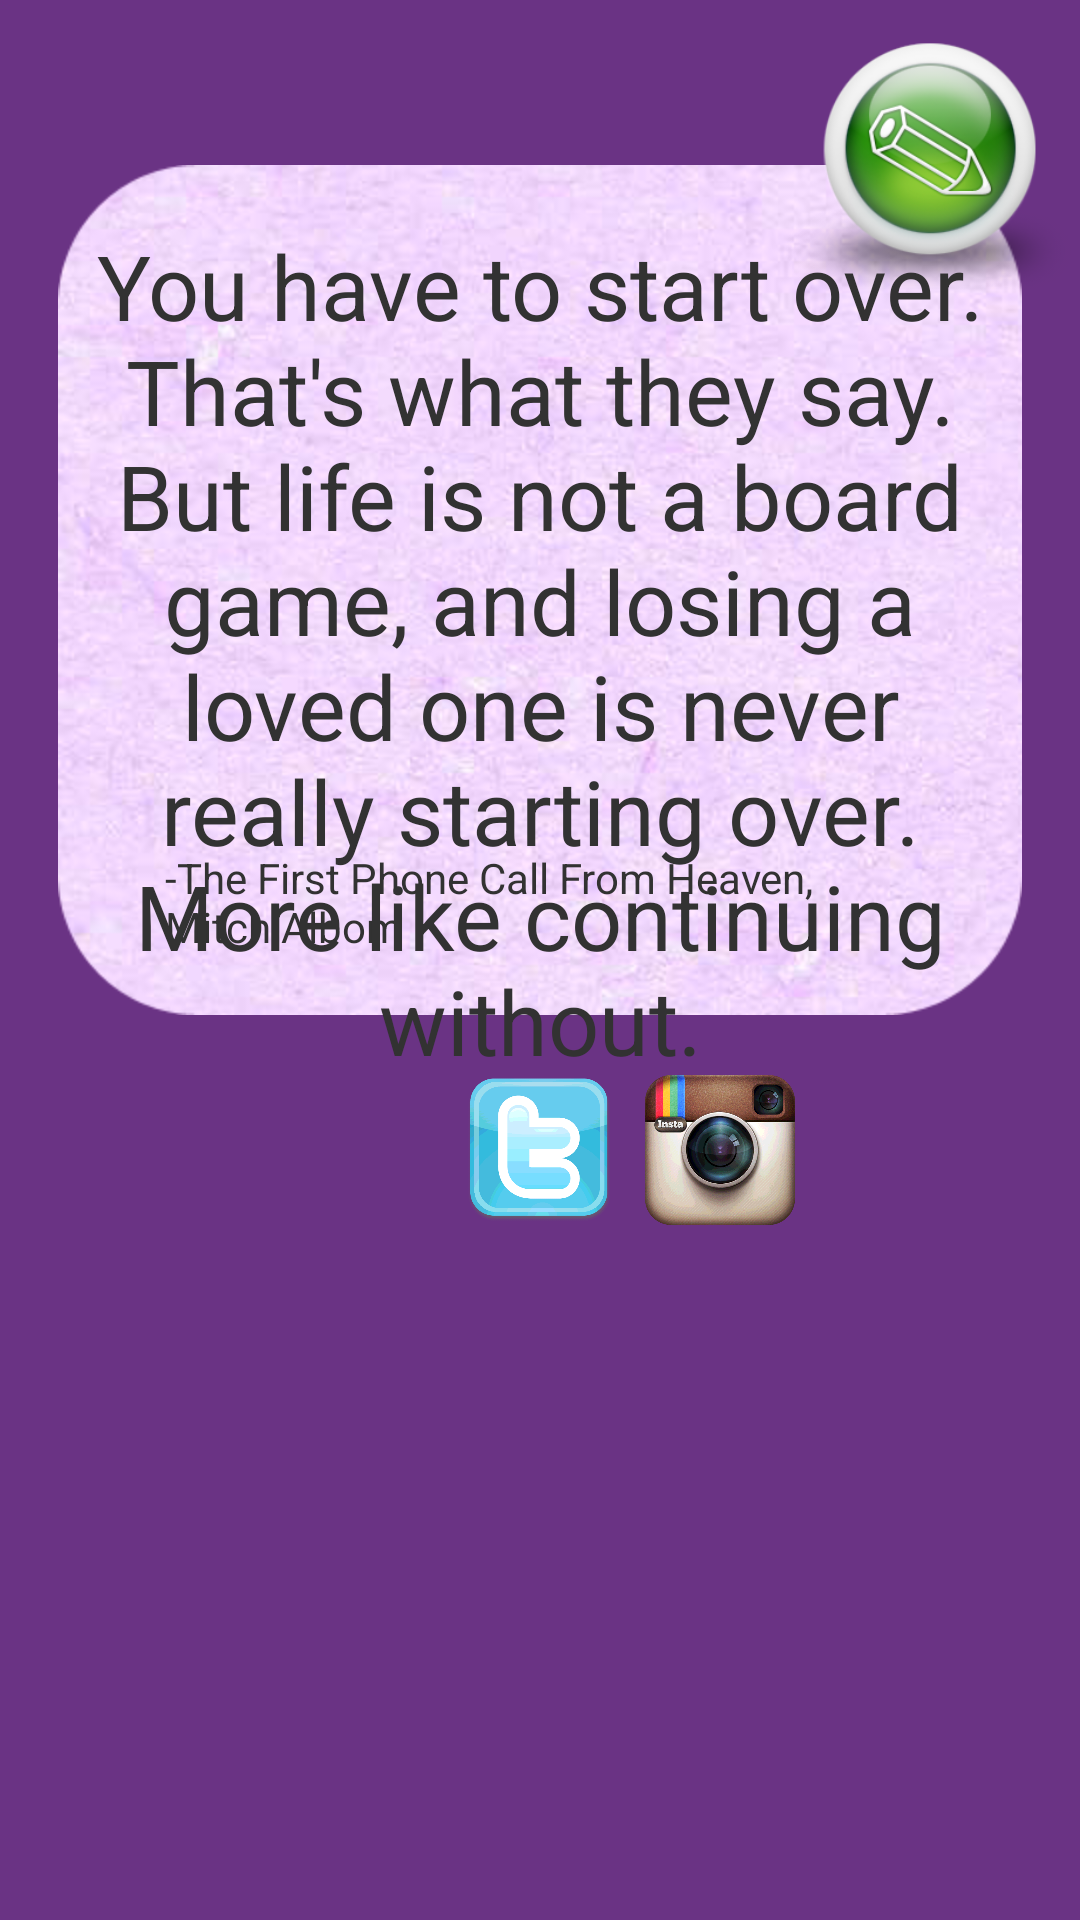

Produce the Android XML layout that renders to this screen, including the resource entries it uses.
<!-- AndroidManifest.xml: application theme AppTheme -->
<!-- res/layout/view_edit_quote.xml -->
<ScrollView xmlns:android="http://schemas.android.com/apk/res/android"
    android:id="@+id/scrollView1"
    android:layout_width="fill_parent"
    android:layout_height="fill_parent"
    android:background="#6A3384">

        <RelativeLayout
            android:id="@+id/rel"
            android:layout_width="match_parent"
            android:layout_height="match_parent"
            android:orientation="vertical" >

            <LinearLayout
                android:id="@+id/social"
                android:layout_width="match_parent"
                android:layout_height="wrap_content"
                android:layout_alignParentBottom="true"
                android:layout_alignParentLeft="true"
                android:layout_below="@+id/imageView4"
                android:layout_marginTop="20dp"
                android:gravity="center_horizontal" >

                <ImageView
                    android:id="@+id/imageView1"
                    android:layout_width="60dp"
                    android:layout_height="60dp"
                    android:paddingBottom="10dp"
                    android:src="@drawable/facebook" />

                <ImageView
                    android:id="@+id/imageView3"
                    android:layout_width="60dp"
                    android:layout_height="60dp"
                    android:paddingBottom="10dp"
                    android:src="@drawable/twittericon" />

                <ImageView
                    android:id="@+id/imageView2"
                    android:layout_width="60dp"
                    android:layout_height="60dp"
                    android:paddingBottom="10dp"
                    android:src="@drawable/instagram" />
            </LinearLayout>

          

            

            <ImageView
                android:id="@+id/imageView4"
                android:layout_width="wrap_content"
                android:layout_height="wrap_content"
                android:layout_alignParentLeft="true"
                android:layout_alignParentRight="true"
                android:layout_alignParentTop="true"
                android:layout_marginTop="55dp"
                android:src="@drawable/bg1" />

            <ImageView
                android:id="@+id/editButton"
                android:layout_width="100dp"
                android:layout_height="100dp"
                android:layout_alignParentRight="true"
                android:layout_alignParentTop="true"
                android:onClick="editButton"
                android:src="@drawable/edit" />

            <TextView
                android:id="@+id/textView1"
                android:layout_width="250dp"
                android:layout_height="wrap_content"
                android:layout_alignBottom="@+id/imageView4"
                android:layout_centerHorizontal="true"
                android:layout_marginBottom="20dp"
                android:text="@string/by" />

            <TextView
                android:id="@+id/quote"
                android:layout_width="300dp"
                android:layout_height="wrap_content"
                android:layout_alignTop="@+id/imageView4"
                android:layout_centerHorizontal="true"
                android:layout_marginTop="20dp"
                android:gravity="center"
                android:text="@string/value"
                android:textSize="30sp" />

        </RelativeLayout>


</ScrollView>
<!-- resources referenced by this layout -->
<resources>
  <!-- drawable bg1: png bitmap (drawable-hdpi, 219858 bytes) -->
  <!-- drawable edit: png bitmap (drawable-hdpi, 47303 bytes) -->
  <!-- drawable instagram: png bitmap (drawable-hdpi, 154222 bytes) -->
  <!-- drawable twittericon: png bitmap (drawable-hdpi, 18350 bytes) -->
  <string name="by">-The First Phone Call From Heaven, Mitch Albom</string>
  <string name="value">"You have to start over. That's what they say. But life is not a board game, and losing a loved one is never really starting over. More like continuing without."</string>
  <style name="AppTheme" parent="AppBaseTheme">
          
      </style>
  <style name="AppBaseTheme" parent="android:Theme.Light">
          
      </style>
</resources>
